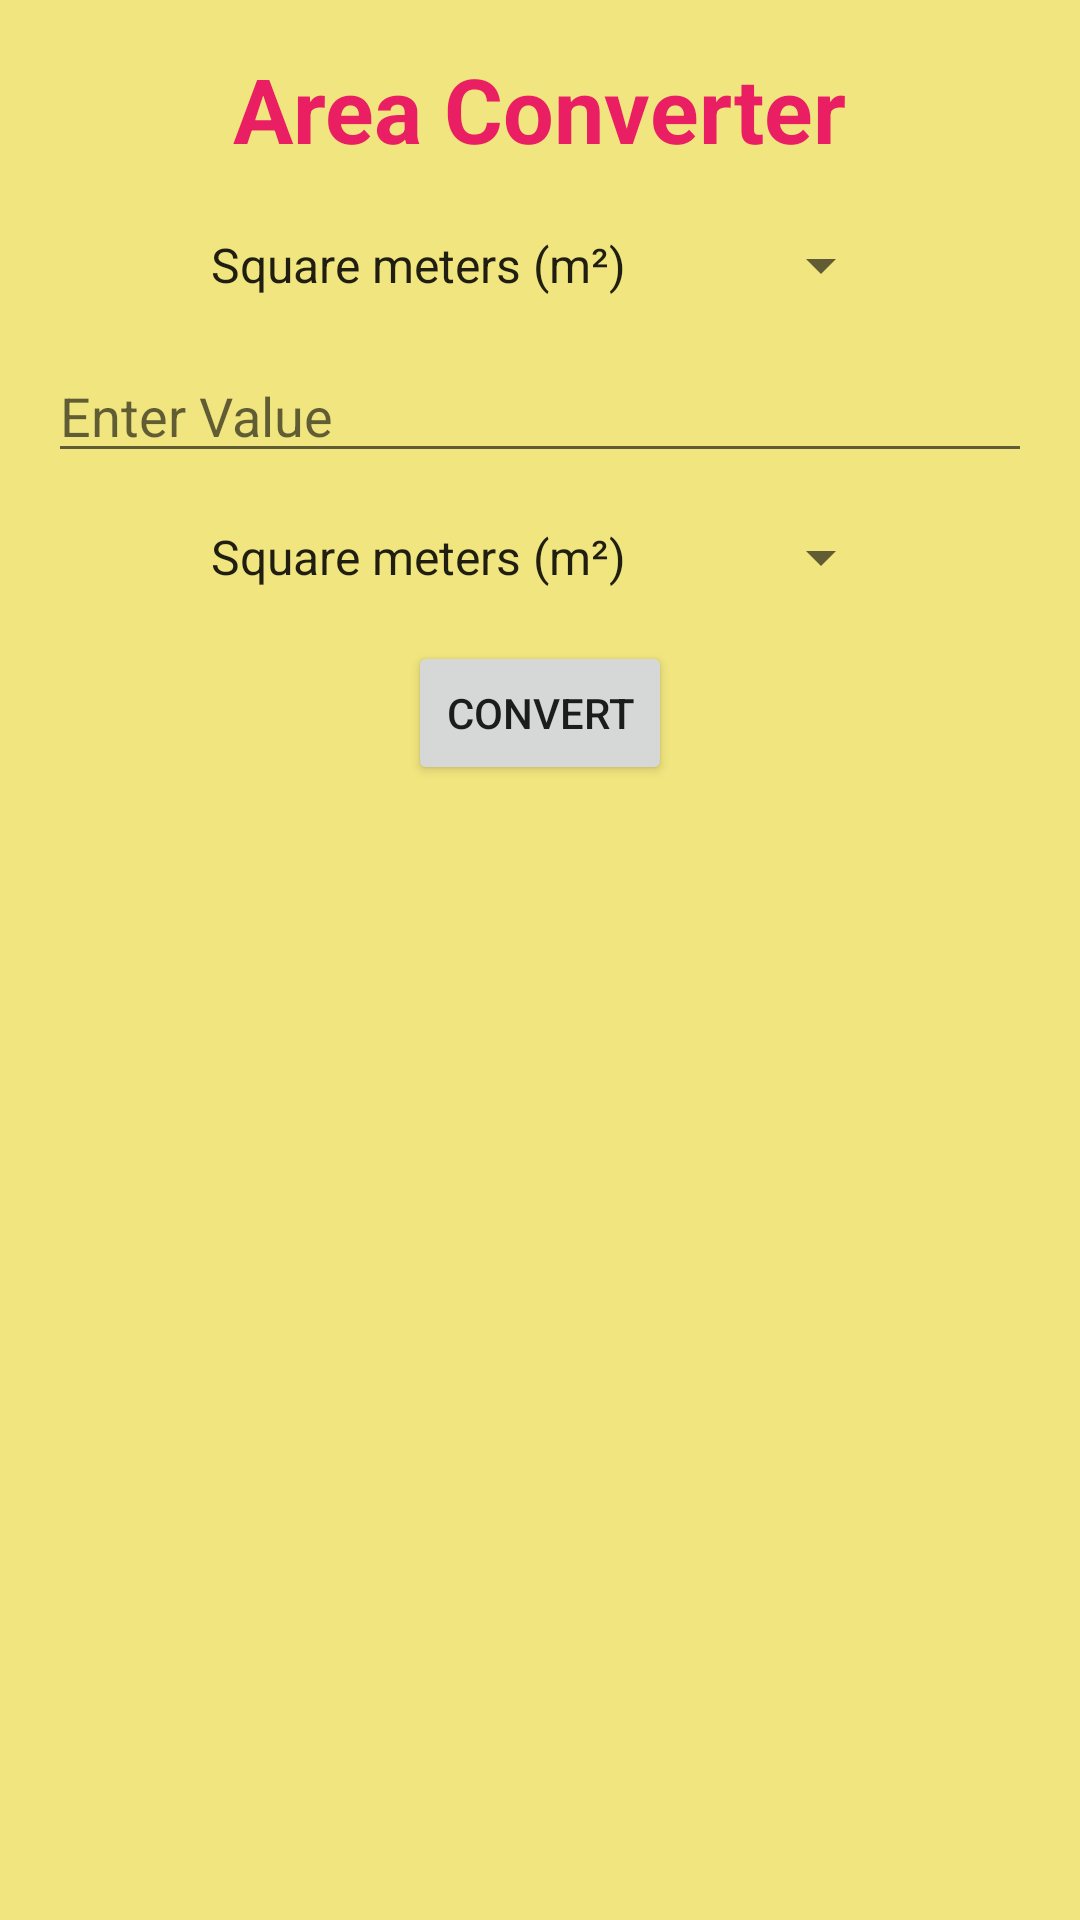

The Android layout XML behind this screen, and the referenced resources:
<!-- AndroidManifest.xml: application theme Theme.UnitConverterApp -->
<!-- res/layout/activity_area.xml -->
<?xml version="1.0" encoding="utf-8"?>
<LinearLayout
    xmlns:android="http://schemas.android.com/apk/res/android"
    xmlns:tools="http://schemas.android.com/tools"
    android:layout_width="match_parent"
    android:layout_height="match_parent"
    android:orientation="vertical"
    android:padding="16dp"
    android:background="#FFF1E57F">

    <TextView
        android:id="@+id/titleText"
        android:layout_width="wrap_content"
        android:layout_height="wrap_content"
        android:text="Area Converter"
        android:textColor="#E91E63"
        android:textSize="30sp"
        android:textStyle="bold"
        android:layout_gravity="center_horizontal"
        android:layout_marginBottom="20dp" />

    <Spinner
        android:id="@+id/spinnerFromUnit"
        android:layout_width="wrap_content"
        android:layout_height="wrap_content"
        android:layout_gravity="center_horizontal"
        android:entries="@array/area_units" />

    <EditText
        android:id="@+id/areaInput"
        android:layout_width="match_parent"
        android:layout_height="wrap_content"
        android:layout_marginTop="16dp"
        android:hint="Enter Value"
        android:inputType="numberDecimal"
        tools:ignore="HardcodedText" />

    <Spinner
        android:id="@+id/spinnerToUnit"
        android:layout_width="wrap_content"
        android:layout_height="wrap_content"
        android:layout_gravity="center_horizontal"
        android:layout_marginTop="16dp"
        android:entries="@array/area_units" />

    <Button
        android:id="@+id/convertButton"
        android:layout_width="wrap_content"
        android:layout_height="wrap_content"
        android:layout_gravity="center_horizontal"
        android:layout_marginTop="16dp"
        android:text="Convert" />

    <TextView
        android:id="@+id/resultArea"
        android:layout_width="wrap_content"
        android:layout_height="wrap_content"
        android:layout_gravity="center_horizontal"
        android:layout_marginTop="16dp"
        android:textSize="20sp"
        android:textStyle="bold" />

</LinearLayout>
<!-- resources referenced by this layout -->
<resources>
  <string-array name="area_units">
          <item>Square meters (m²)</item>
          <item>Square feet (ft²)</item>
          <item>Square kilometers (km²)</item>
          <item>Square yards (yd²)</item>
          <item>Square inches (in²)</item>
          <item>Acres (ac)</item>
      </string-array>
  <style name="Theme.UnitConverterApp" parent="Theme.MaterialComponents.DayNight.NoActionBar">
          
          <item name="colorPrimary">@color/purple_500</item>
          <item name="colorPrimaryVariant">@color/purple_700</item>
          <item name="colorOnPrimary">@color/white</item>
          
          <item name="colorSecondary">@color/teal_200</item>
          <item name="colorSecondaryVariant">@color/teal_700</item>
          <item name="colorOnSecondary">@color/black</item>
          
          <item name="android:statusBarColor" tools:targetApi="l">?attr/colorPrimaryVariant</item>
          
      </style>
  <!-- not gathered from this repository: default colours our renderer supplied (Android Studio template values) -->
  <color name="purple_500">#FF6200EE</color>
  <color name="purple_700">#FF3700B3</color>
  <color name="teal_200">#FF03DAC5</color>
  <color name="teal_700">#FF018786</color>
  <color name="black">#FF000000</color>
  <color name="white">#FFFFFFFF</color>
</resources>
